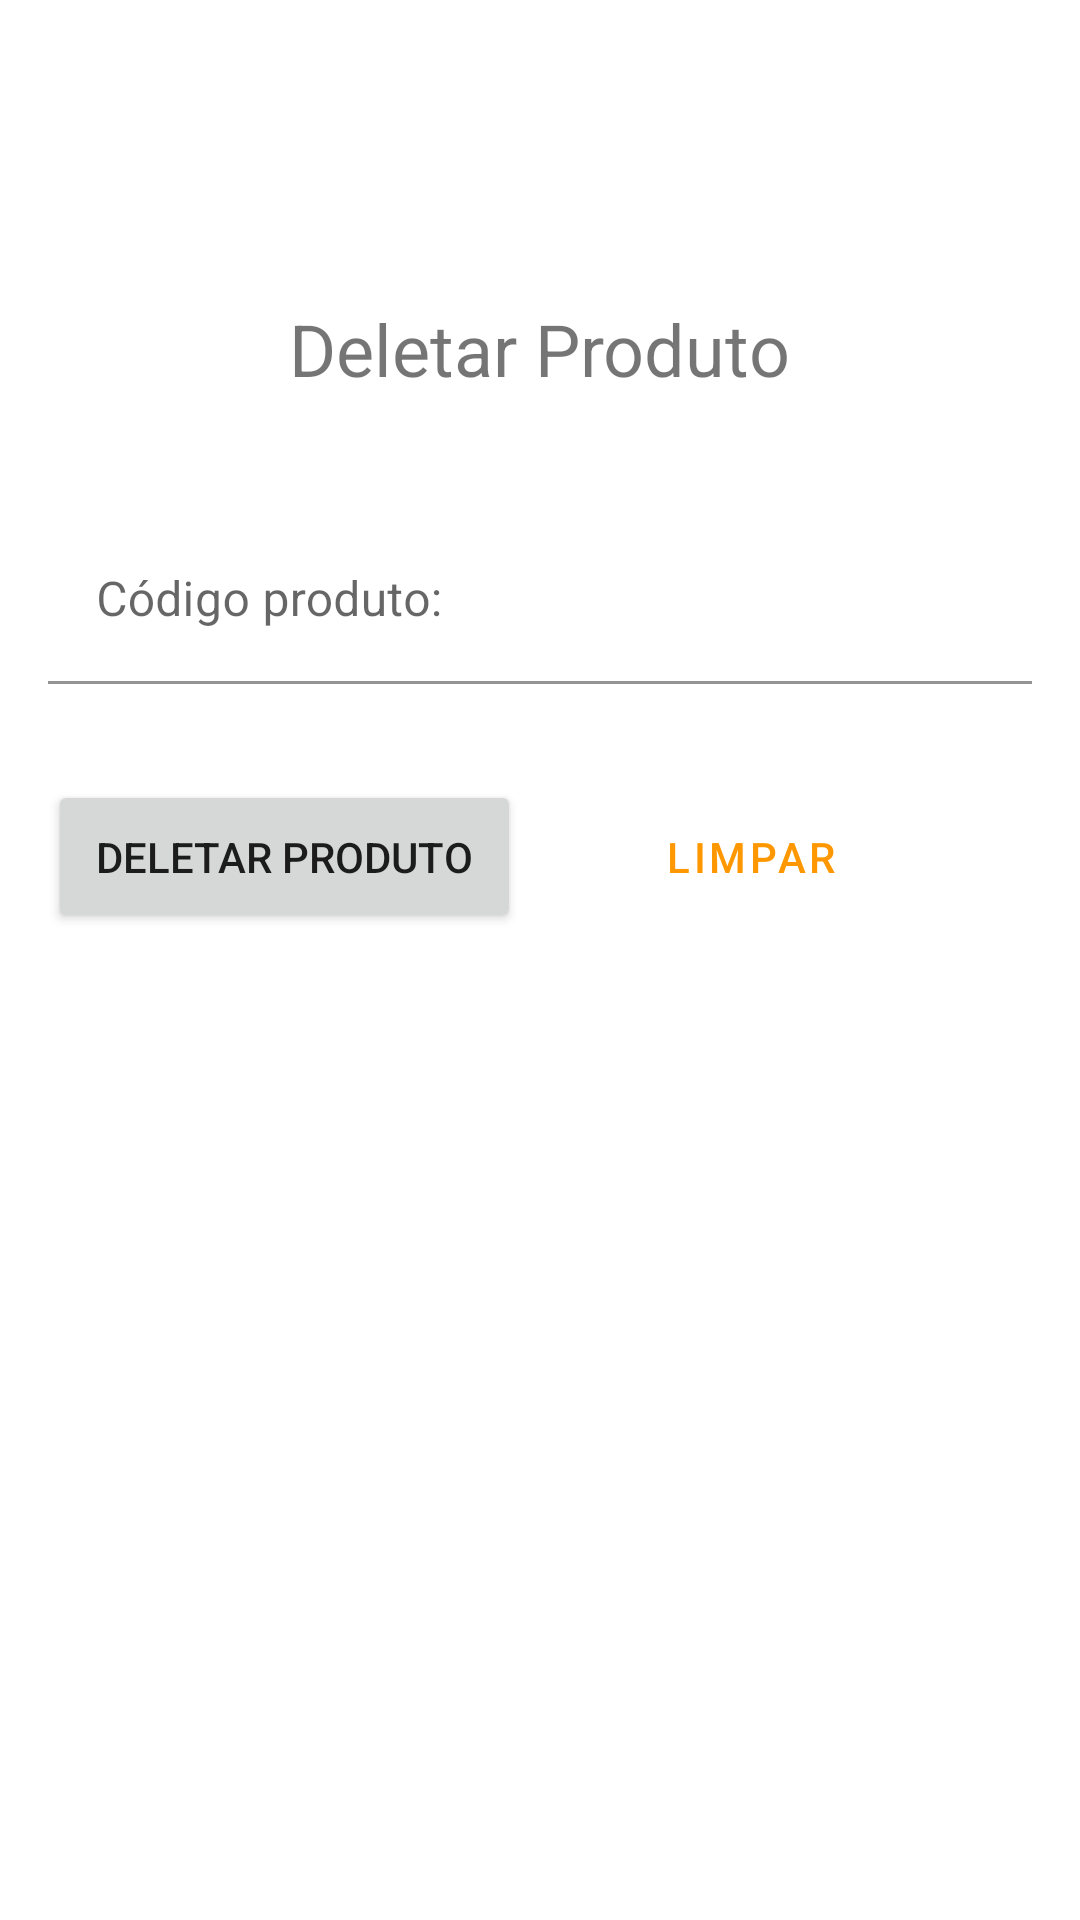

Reconstruct the res/layout file that produces this screen, plus the resources it refers to.
<!-- AndroidManifest.xml: application theme Theme.PrimeiroApp -->
<!-- res/layout/activity_deletar.xml -->
<?xml version="1.0" encoding="utf-8"?>
<LinearLayout xmlns:android="http://schemas.android.com/apk/res/android"
    xmlns:app="http://schemas.android.com/apk/res-auto"
    xmlns:tools="http://schemas.android.com/tools"
    android:layout_width="match_parent"
    android:orientation="vertical"
    android:layout_height="match_parent"
    tools:context=".presenter.view.DeletarActivity">

    <TextView
        android:id="@+id/textView2"
        android:layout_width="wrap_content"
        android:layout_height="wrap_content"
        android:layout_marginTop="100dp"
        android:layout_gravity="center"
        android:layout_marginBottom="24dp"
        android:text="@string/titleDeletarScreen"
        android:textSize="24sp"
        />


    <com.google.android.material.textfield.TextInputLayout
        android:layout_width="match_parent"
        android:layout_height="wrap_content"
        android:id="@+id/inputQuantidade"
        android:hint="@string/inputLabel"
        app:boxBackgroundColor="@color/white"
        app:boxCornerRadiusBottomEnd="8dp"
        app:boxCornerRadiusBottomStart="8dp"
        app:boxCornerRadiusTopEnd="8dp"
        app:boxCornerRadiusTopStart="8dp"
        app:endIconMode="clear_text">


        <com.google.android.material.textfield.TextInputEditText
            android:id="@+id/inputCodigoDeletar"
            android:layout_width="match_parent"
            android:layout_height="wrap_content"
            android:layout_margin="16dp"
            android:ems="10"
            android:inputType="number"
            android:paddingLeft="16dp" />


    </com.google.android.material.textfield.TextInputLayout>


    <LinearLayout
        android:layout_width="match_parent"
        android:layout_height="match_parent"
        android:orientation="horizontal"
        android:gravity="top"
        android:layout_gravity="center">

        <Button
            android:id="@+id/buttonDeletar"
            android:layout_width="wrap_content"
            android:layout_height="wrap_content"
            android:layout_margin="16dp"
            android:padding="16dp"
            android:gravity="center"
            android:text="@string/buttonDeletar"
            app:layout_constraintBottom_toBottomOf="parent"
            app:layout_constraintEnd_toEndOf="parent"
            app:layout_constraintHorizontal_bias="0.185"
            app:layout_constraintStart_toStartOf="parent"
            app:layout_constraintTop_toTopOf="parent"
            app:layout_constraintVertical_bias="0.977" />



        <Button

            android:id="@+id/limparCodigoDeletar"
            style="?attr/materialButtonOutlinedStyle"
            android:layout_width="wrap_content"
            android:layout_height="wrap_content"
            android:layout_margin="16dp"
            android:padding="16dp"
            android:gravity="center"
            android:text="@string/limpar_cadastro"
            app:layout_constraintBottom_toBottomOf="parent"
            app:layout_constraintEnd_toEndOf="parent"
            app:layout_constraintHorizontal_bias="0.747"
            app:layout_constraintStart_toStartOf="parent"
            app:layout_constraintTop_toTopOf="parent"
            app:layout_constraintVertical_bias="1.0" />

    </LinearLayout>

</LinearLayout>
<!-- resources referenced by this layout -->
<resources>
  <color name="white">#FFFFFFFF</color>
  <string name="buttonDeletar">Deletar Produto</string>
  <string name="inputLabel">Código produto:</string>
  <string name="limpar_cadastro">Limpar</string>
  <string name="titleDeletarScreen">Deletar Produto</string>
  <style name="Theme.PrimeiroApp" parent="Theme.MaterialComponents.DayNight.DarkActionBar">
          
          <item name="colorPrimary">@color/purple_700</item>
          <item name="colorPrimaryVariant">@color/purple_500</item>
          <item name="colorOnPrimary">@color/white</item>
          
          <item name="colorSecondary">@color/purple_200</item>
          <item name="colorSecondaryVariant">@color/purple_100</item>
          <item name="colorOnSecondary">@color/black</item>
          
          <item name="android:statusBarColor" tools:targetApi="l">?attr/colorPrimary</item>
          
      </style>
  <color name="purple_700">#FF9800</color>
  <color name="purple_500">#FFC107</color>
  <color name="purple_200">#FFEB3B</color>
  <color name="purple_100">#F3E461</color>
  <color name="black">#FF000000</color>
</resources>
